Photos from the image-classification dataset "finalDataset" in the GitHub repository Scharfdk/DeepLearning-Project. Its 9 classes are: beef, bird, bread, cheese, eggs, nuts, pasta, pork, sausage.

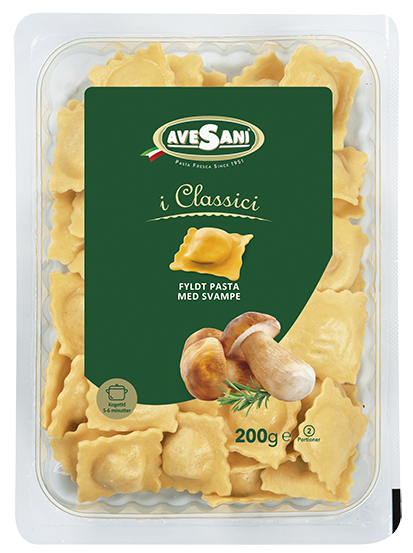
Label: pasta

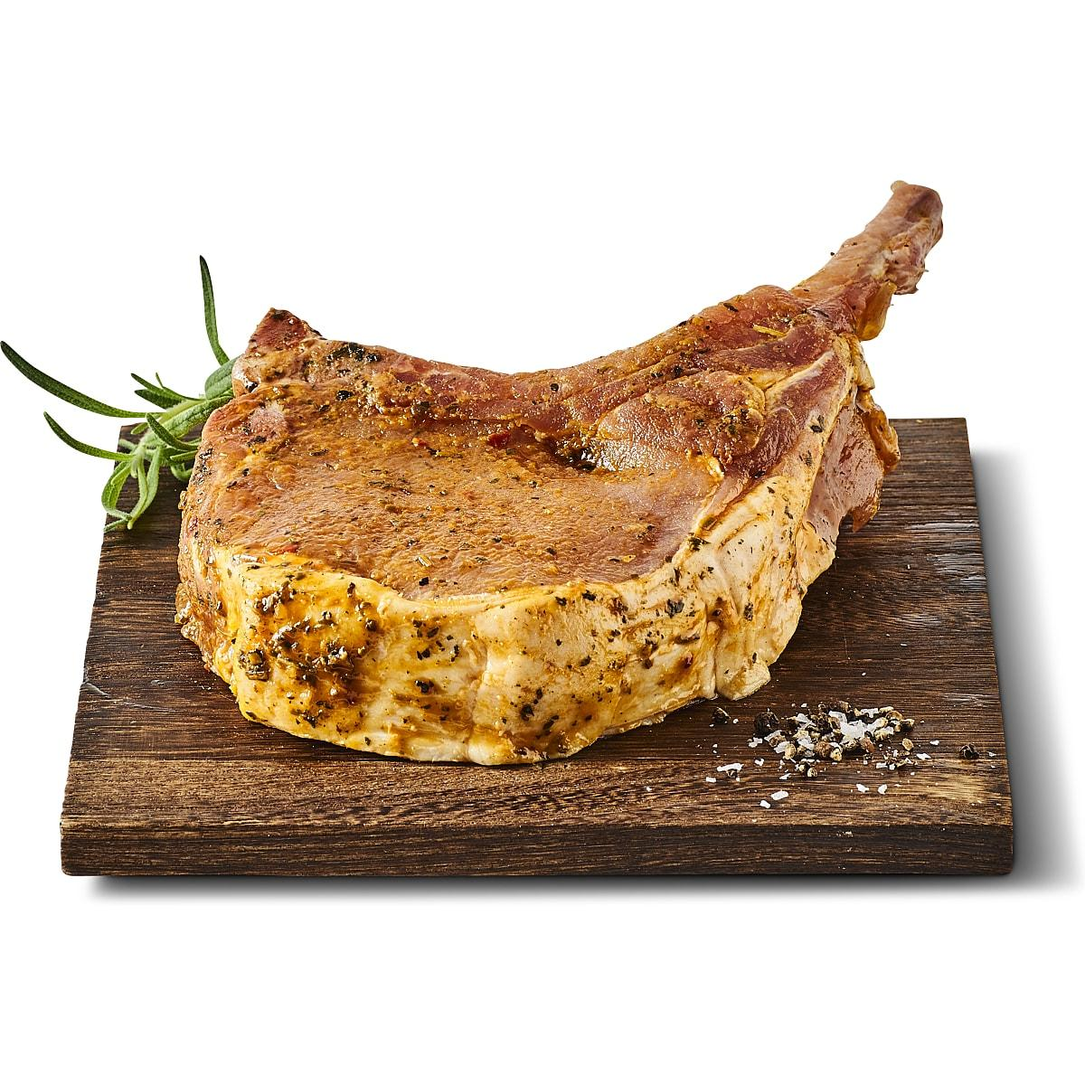
Label: pork

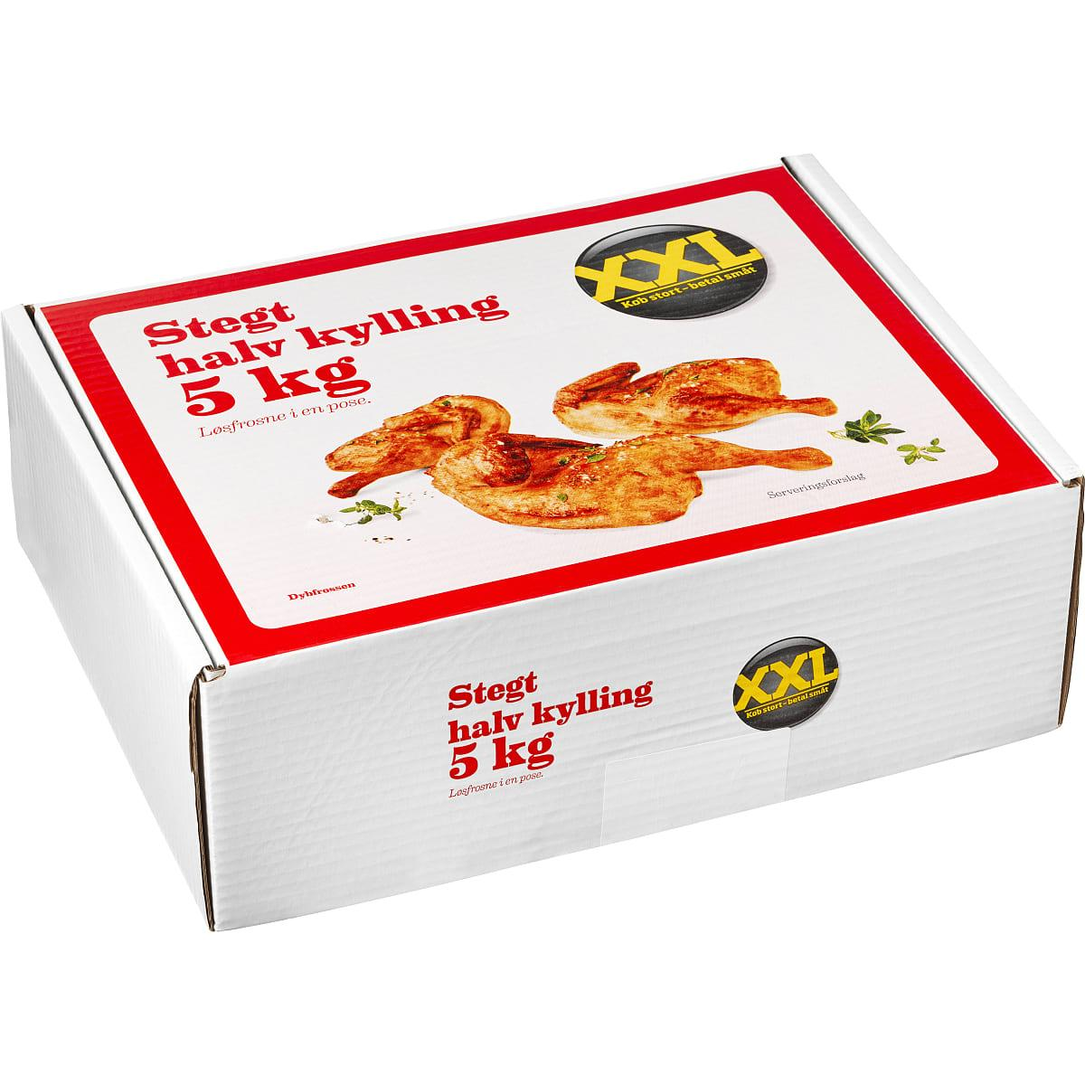
Label: bird

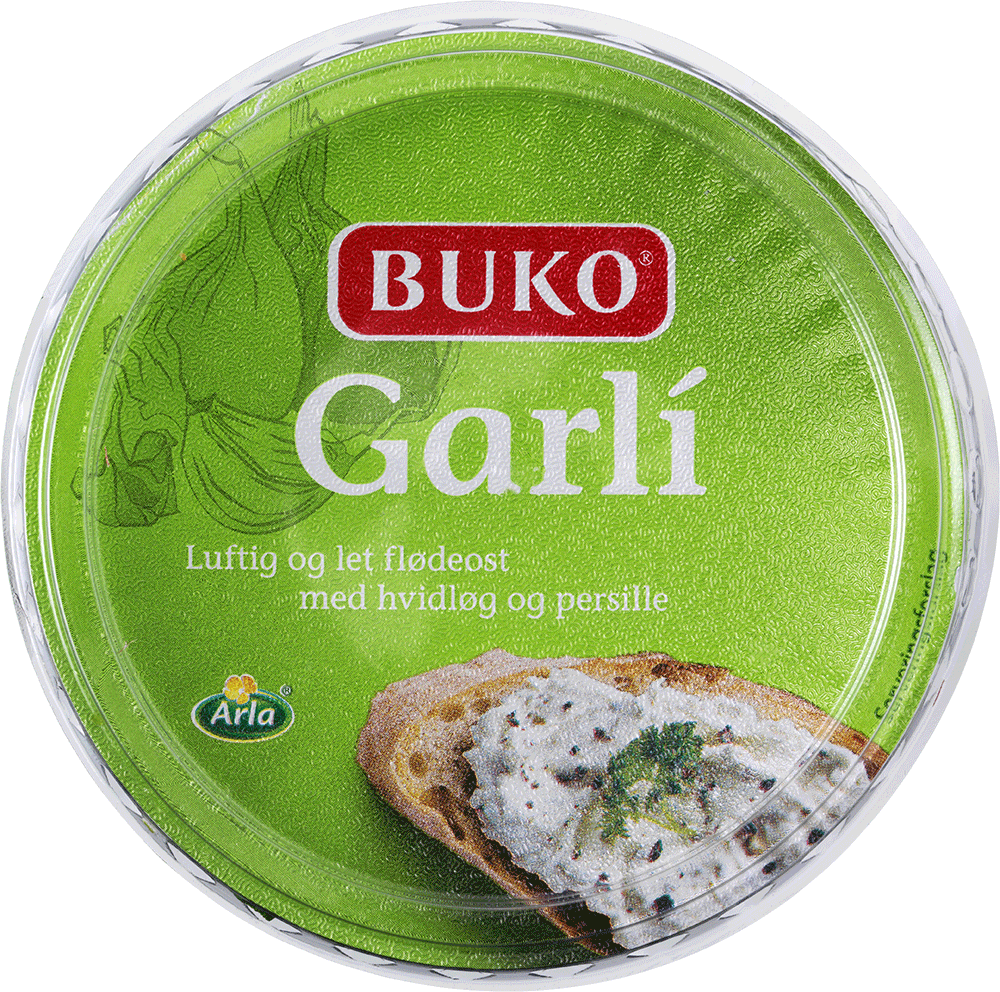
Label: cheese

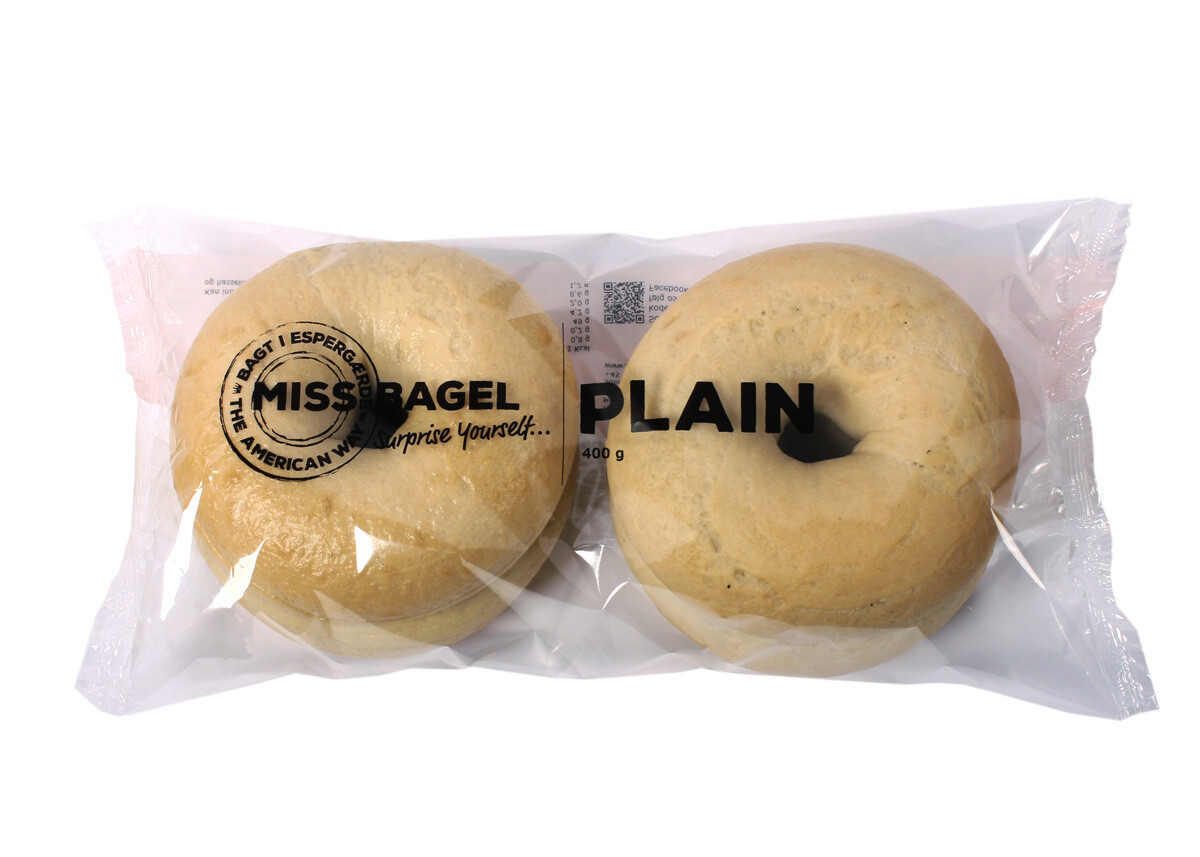
Label: bread

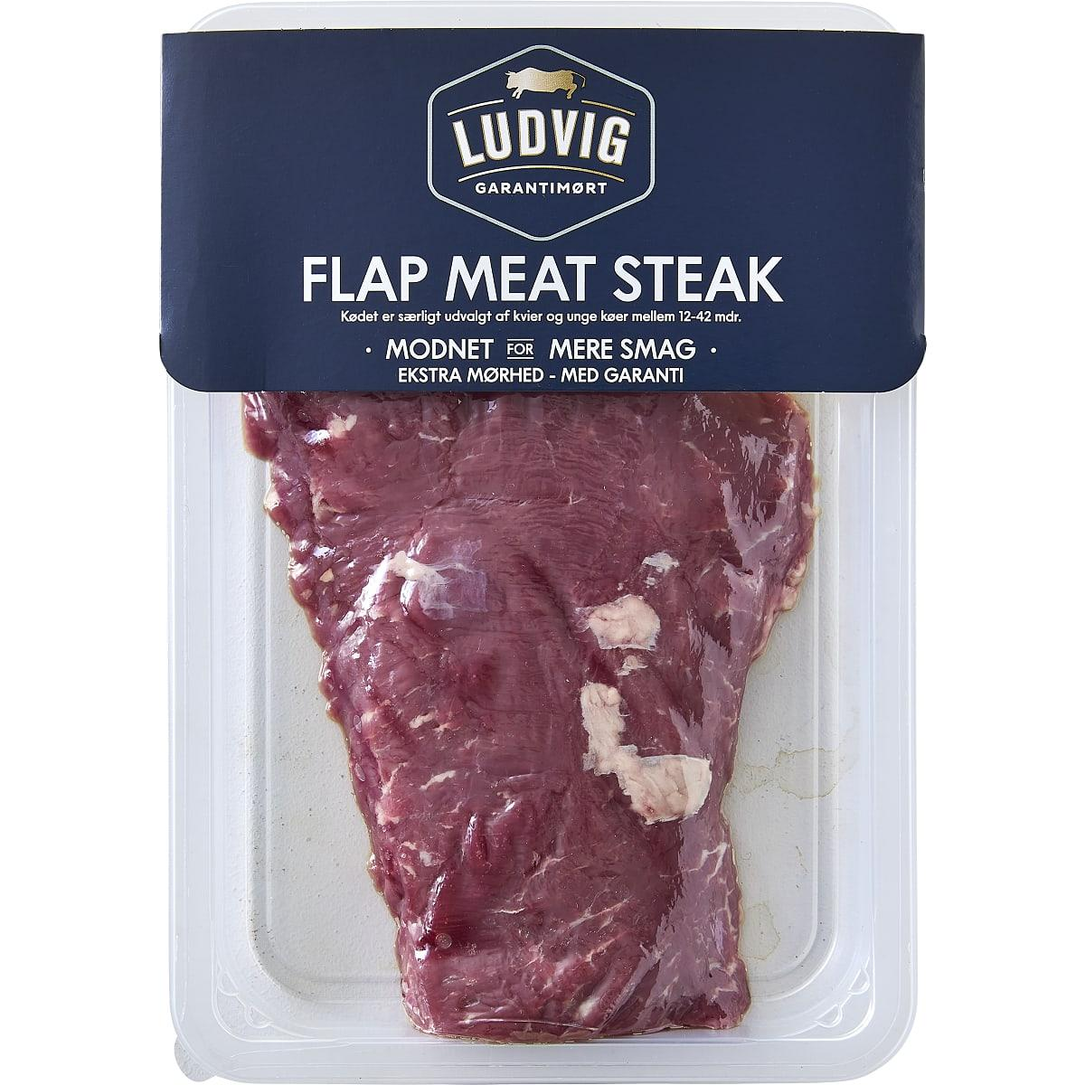
Label: beef
